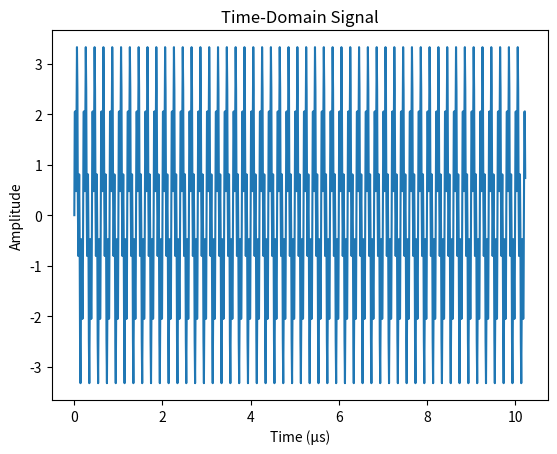

Here is the Python script that generated this plot:
import numpy as np
import matplotlib.pyplot as plt

# Given parameters
f_sample = 100e6  # 100 MHz
N = 1024          # Number of samples

# Generate time values
t = np.arange(0, N) / f_sample

# Generate a signal with multiple frequency components
signal = 2 * np.sin(2 * np.pi * 5e6 * t) + 1.5 * np.sin(2 * np.pi * 20e6 * t)

# Plot the time-domain signal
plt.plot(t * 1e6, signal)
plt.title('Time-Domain Signal')
plt.xlabel('Time (μs)')
plt.ylabel('Amplitude')
plt.show()

